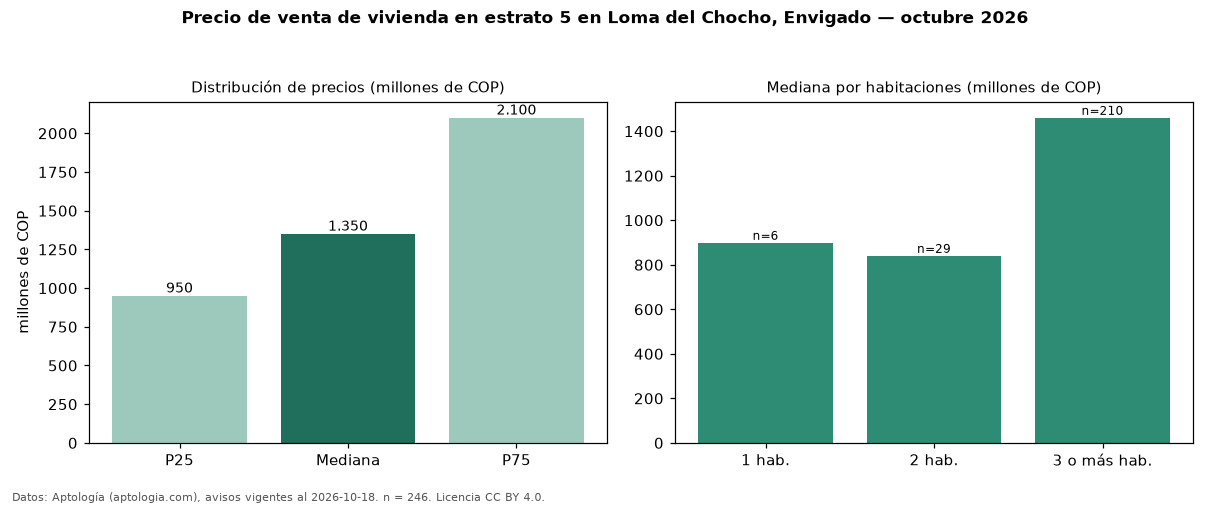

Values plotted in this chart, from the file beside it:
seccion, metrica, valor, moneda, n
precio, p25, 950000000, COP, 246
precio, mediana, 1350000000, COP, 246
precio, p75, 2100000000, COP, 246
precio, minimo, 495000000, COP, 246
precio, maximo, 6350000000, COP, 246
m2, mediana_precio_m2, 8438424, COP, 244
m2, area_mediana_m2, 176.0, m2, 244
admin, mediana_admin_mes, 800000, COP, 134
banos, mediana_banos, 4.0, , 
parqueadero, pct_con_parqueadero, 99.6, %, 243
estrato, estrato_mas_frecuente, 5, , 246
habitaciones, 1, 898758125, COP, 6
habitaciones, 2, 840000000, COP, 29
habitaciones, 3+, 1460000000, COP, 210
fuente, fecha_datos, 2026-10-18, , 
fuente, atribucion, https://www.aptologia.com/venta/envigado…, , 
fuente, licencia, CC BY 4.0, , 
